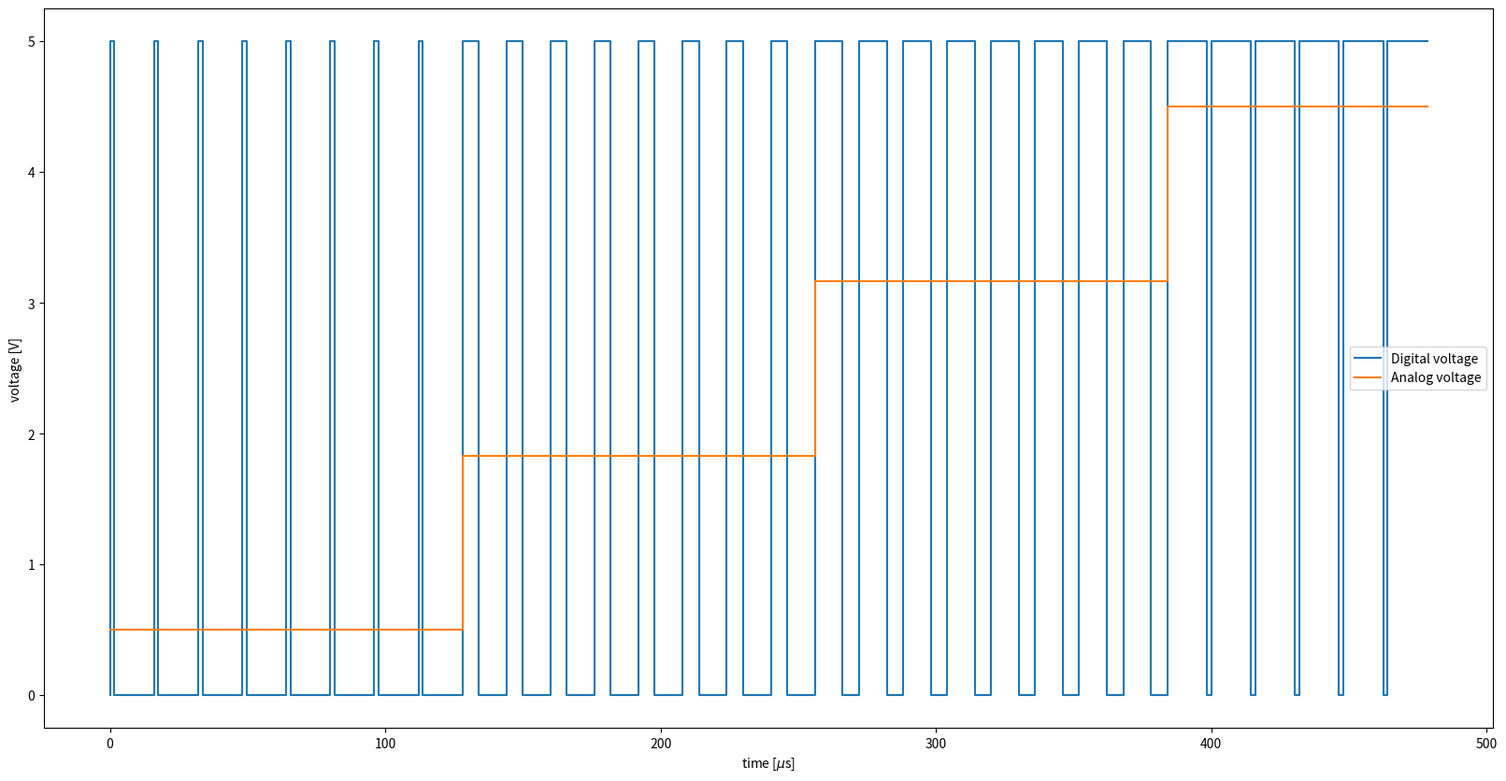

Here is the Python script that generated this plot:
import numpy as np
import time
import sys
from io import StringIO
import matplotlib.pyplot as plt

f=16e6
b=2**8
T = b/f/1E-6

T1 = 1/500/1E-6
N=60
x=np.arange(N)
# y = np.zeros(N)

V = (x%2)*5

duty =0.1 + np.arange(4)*(0.9-0.1)/3
y=[]

counter = 0
for i in x:
    if i%2 == 0:
        y.append((i/2)*T)
    else:
        y.append(y[-1]+duty[counter]*T)
    if counter*T+ i%T <i :
        counter += 1
        print(duty[counter])
y = np.asarray(y)
pw = y[1:]-y[:-1]
pw[1::2]=0
pw[1::2] = pw[:-1:2] 
pw *=(5/T)
pw = np.concatenate(([pw[0]], pw))
# y = np.asarray(y)*T
# y[x%2 == 0]=x[x%2 == 0]/2
# y[x%2 != 0] = x[x%2 == 0]/2 +duty
# y = y*T
plt.figure(figsize=(20,10))
plt.step(y,V)
plt.step(y,pw)
plt.xlabel('time [$\mu$s]')
plt.ylabel('voltage [V]')
plt.legend(['Digital voltage','Analog voltage'])

# plt.title ('Duty Cycle 90%')
# plt.savefig('duty_cycle.png')
